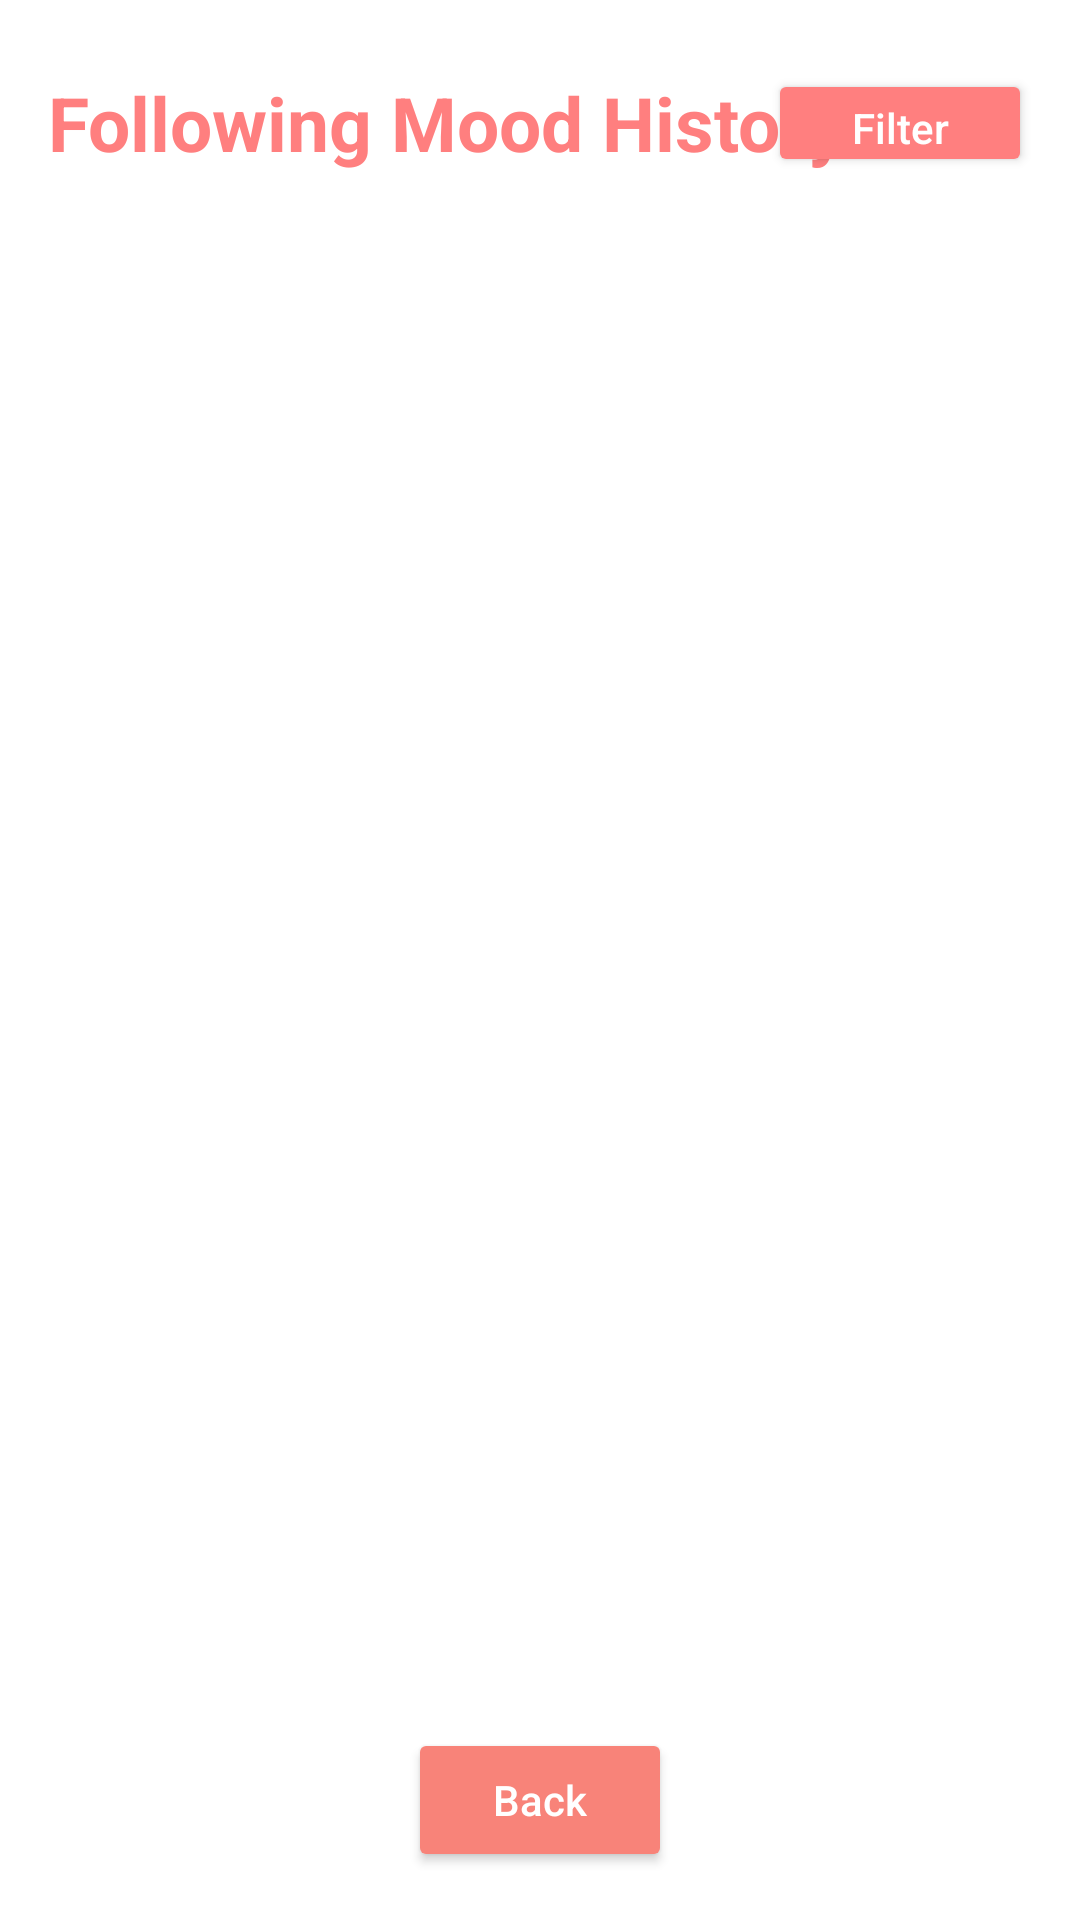

Produce the Android XML layout that renders to this screen, including the resource entries it uses.
<!-- AndroidManifest.xml: application theme Theme.UnemployedAvengers -->
<!-- res/layout/followed_user_mood_events.xml -->
<?xml version="1.0" encoding="utf-8"?>
<androidx.constraintlayout.widget.ConstraintLayout xmlns:android="http://schemas.android.com/apk/res/android"
    xmlns:app="http://schemas.android.com/apk/res-auto"
    xmlns:tools="http://schemas.android.com/tools"
    android:layout_width="match_parent"
    android:layout_height="match_parent"
    android:background="@android:color/white"
    tools:context=".friendSection.FollowedUserMoodEvents">

    
    <TextView
        android:id="@+id/tvFriendsMoodTitle"
        android:layout_width="wrap_content"
        android:layout_height="wrap_content"
        android:layout_marginStart="16dp"
        android:layout_marginTop="24dp"
        android:text="Following Mood History"
        android:textColor="#FF7F7F"
        android:textSize="25sp"
        android:textStyle="bold"
        app:layout_constraintStart_toStartOf="parent"
        app:layout_constraintTop_toTopOf="parent" />

    <Button
        android:id="@+id/filterButton"
        android:layout_width="wrap_content"
        android:layout_height="36dp"
        android:layout_marginEnd="16dp"
        android:backgroundTint="#FF7F7F"
        android:paddingHorizontal="16dp"
        android:text="Filter"
        android:textAllCaps="false"
        android:textColor="@android:color/white"

        app:layout_constraintBottom_toBottomOf="@+id/tvFriendsMoodTitle"
        app:layout_constraintEnd_toEndOf="parent"
        app:layout_constraintTop_toTopOf="@+id/tvFriendsMoodTitle" />

    
    <ListView
        android:id="@+id/followedUsersListView"
        android:layout_width="0dp"
        android:layout_height="0dp"
        android:layout_marginTop="16dp"
        app:layout_constraintBottom_toTopOf="@+id/backButton"
        app:layout_constraintEnd_toEndOf="parent"
        app:layout_constraintStart_toStartOf="parent"
        app:layout_constraintTop_toBottomOf="@+id/tvFriendsMoodTitle" />

    
    <Button
        android:id="@+id/backButton"
        android:layout_width="wrap_content"
        android:layout_height="wrap_content"
        android:layout_marginBottom="16dp"
        android:backgroundTint="#F88379"
        android:text="Back"
        android:textAllCaps="false"
        android:textColor="@android:color/white"
        app:layout_constraintBottom_toBottomOf="parent"
        app:layout_constraintEnd_toEndOf="parent"
        app:layout_constraintStart_toStartOf="parent" />

    
    <ProgressBar
        android:id="@+id/progressBar"
        android:layout_width="wrap_content"
        android:layout_height="wrap_content"
        android:visibility="gone"
        app:layout_constraintBottom_toBottomOf="parent"
        app:layout_constraintEnd_toEndOf="parent"
        app:layout_constraintStart_toStartOf="parent"
        app:layout_constraintTop_toTopOf="parent" />

    <TextView
        android:id="@+id/emptyStateMessage"
        android:layout_width="wrap_content"
        android:layout_height="wrap_content"
        android:text="No mood events from followed users"
        android:textColor="#808080"
        android:textSize="18sp"
        android:visibility="gone"
        app:layout_constraintBottom_toBottomOf="parent"
        app:layout_constraintEnd_toEndOf="parent"
        app:layout_constraintStart_toStartOf="parent"
        app:layout_constraintTop_toTopOf="parent" />

</androidx.constraintlayout.widget.ConstraintLayout>
<!-- resources referenced by this layout -->
<resources>
  <style name="Theme.UnemployedAvengers" parent="Base.Theme.UnemployedAvengers" />
  <style name="Base.Theme.UnemployedAvengers" parent="Theme.Material3.DayNight.NoActionBar">
          
          
      </style>
</resources>
